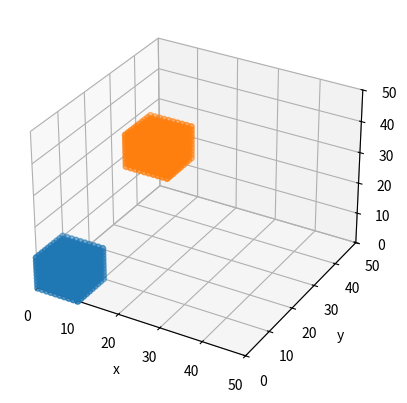

Generate this figure with matplotlib:
import numpy as np
import matplotlib.pyplot as plt

if __name__ == '__main__':
    fig = plt.figure()
    ax = plt.axes(projection='3d')
    x = np.linspace(0, 10, 10)
    y = np.linspace(0, 10, 10)
    z = np.linspace(0, 10, 10)
    X, Y, Z = np.meshgrid(x, y, z)
    ax.scatter3D(X, Y, Z, cmap='binary')
    ax.scatter3D(X+10, Y+20, Z+30, cmap='binary')
    ax.set(xlim=(0, 50), ylim=(0, 50), zlim=(0, 50))
    ax.set_xlabel('x')
    ax.set_ylabel('y')
    ax.set_zlabel('z')
    plt.show()
    mesh = np.meshgrid(x, y, z)
